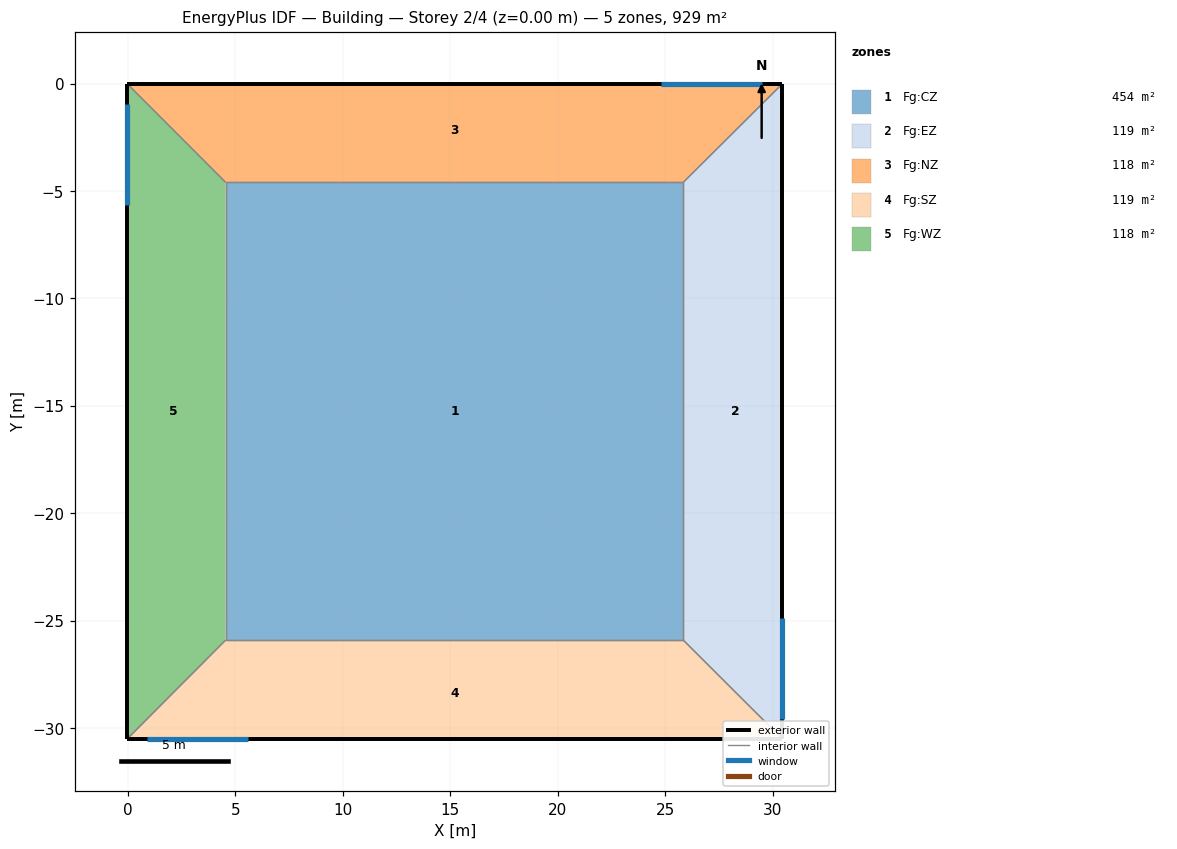
=== STOREY PLAN SPEC (per zone: floor XY polygon, exterior-wall plan segments, windows/doors) ===
zone 1: Fg:CZ  (454.2 m²)
  floor: (25.85, -25.91) (4.54, -25.91) (4.54, -4.59) (25.85, -4.59)
  interior walls: 4
zone 2: Fg:EZ  (119.1 m²)
  floor: (30.45, -30.50) (25.85, -25.91) (25.85, -4.59) (30.45, -0.02)
  exterior wall: (30.45, -30.50) – (30.45, -0.02)  [30.5 m]
    window: (30.45, -29.57) – (30.45, -24.87)  [7.1 m²]
  interior walls: 3
zone 3: Fg:NZ  (118.5 m²)
  floor: (30.45, -0.02) (25.85, -4.59) (4.54, -4.59) (-0.03, -0.02)
  exterior wall: (30.45, -0.02) – (-0.03, -0.02)  [30.5 m]
    window: (29.52, -0.02) – (24.82, -0.02)  [7.1 m²]
  interior walls: 3
zone 4: Fg:SZ  (118.8 m²)
  floor: (30.45, -30.50) (-0.03, -30.50) (4.54, -25.91) (25.85, -25.91)
  exterior wall: (-0.03, -30.50) – (30.45, -30.50)  [30.5 m]
    window: (0.89, -30.50) – (5.60, -30.50)  [7.1 m²]
  interior walls: 3
zone 5: Fg:WZ  (118.4 m²)
  floor: (-0.03, -30.50) (-0.03, -0.02) (4.54, -4.59) (4.54, -25.91)
  exterior wall: (-0.03, -0.02) – (-0.03, -30.50)  [30.5 m]
    window: (-0.03, -0.95) – (-0.03, -5.65)  [7.1 m²]
  interior walls: 3

=== DERIVED (storey summary) ===
Building: Building
Storey: 2 of 4  (floor level z = 0.00 m)
Storey gross floor area: 929.0 m²
Zones on this storey: 5
  - Fg:CZ: floor 454.2 m²
  - Fg:EZ: floor 119.1 m²; exterior wall 30.5 m (92.9 m²); 1 window(s) 7.1 m²; WWR 7.6%
  - Fg:NZ: floor 118.5 m²; exterior wall 30.5 m (92.9 m²); 1 window(s) 7.1 m²; WWR 7.6%
  - Fg:SZ: floor 118.8 m²; exterior wall 30.5 m (92.9 m²); 1 window(s) 7.1 m²; WWR 7.6%
  - Fg:WZ: floor 118.4 m²; exterior wall 30.5 m (92.9 m²); 1 window(s) 7.1 m²; WWR 7.6%
Zone adjacency (shared interzone walls):
  - Fg:CZ ↔ Fg:EZ
  - Fg:CZ ↔ Fg:NZ
  - Fg:CZ ↔ Fg:SZ
  - Fg:CZ ↔ Fg:WZ
  - Fg:EZ ↔ Fg:NZ
  - Fg:EZ ↔ Fg:SZ
  - Fg:NZ ↔ Fg:WZ
  - Fg:SZ ↔ Fg:WZ